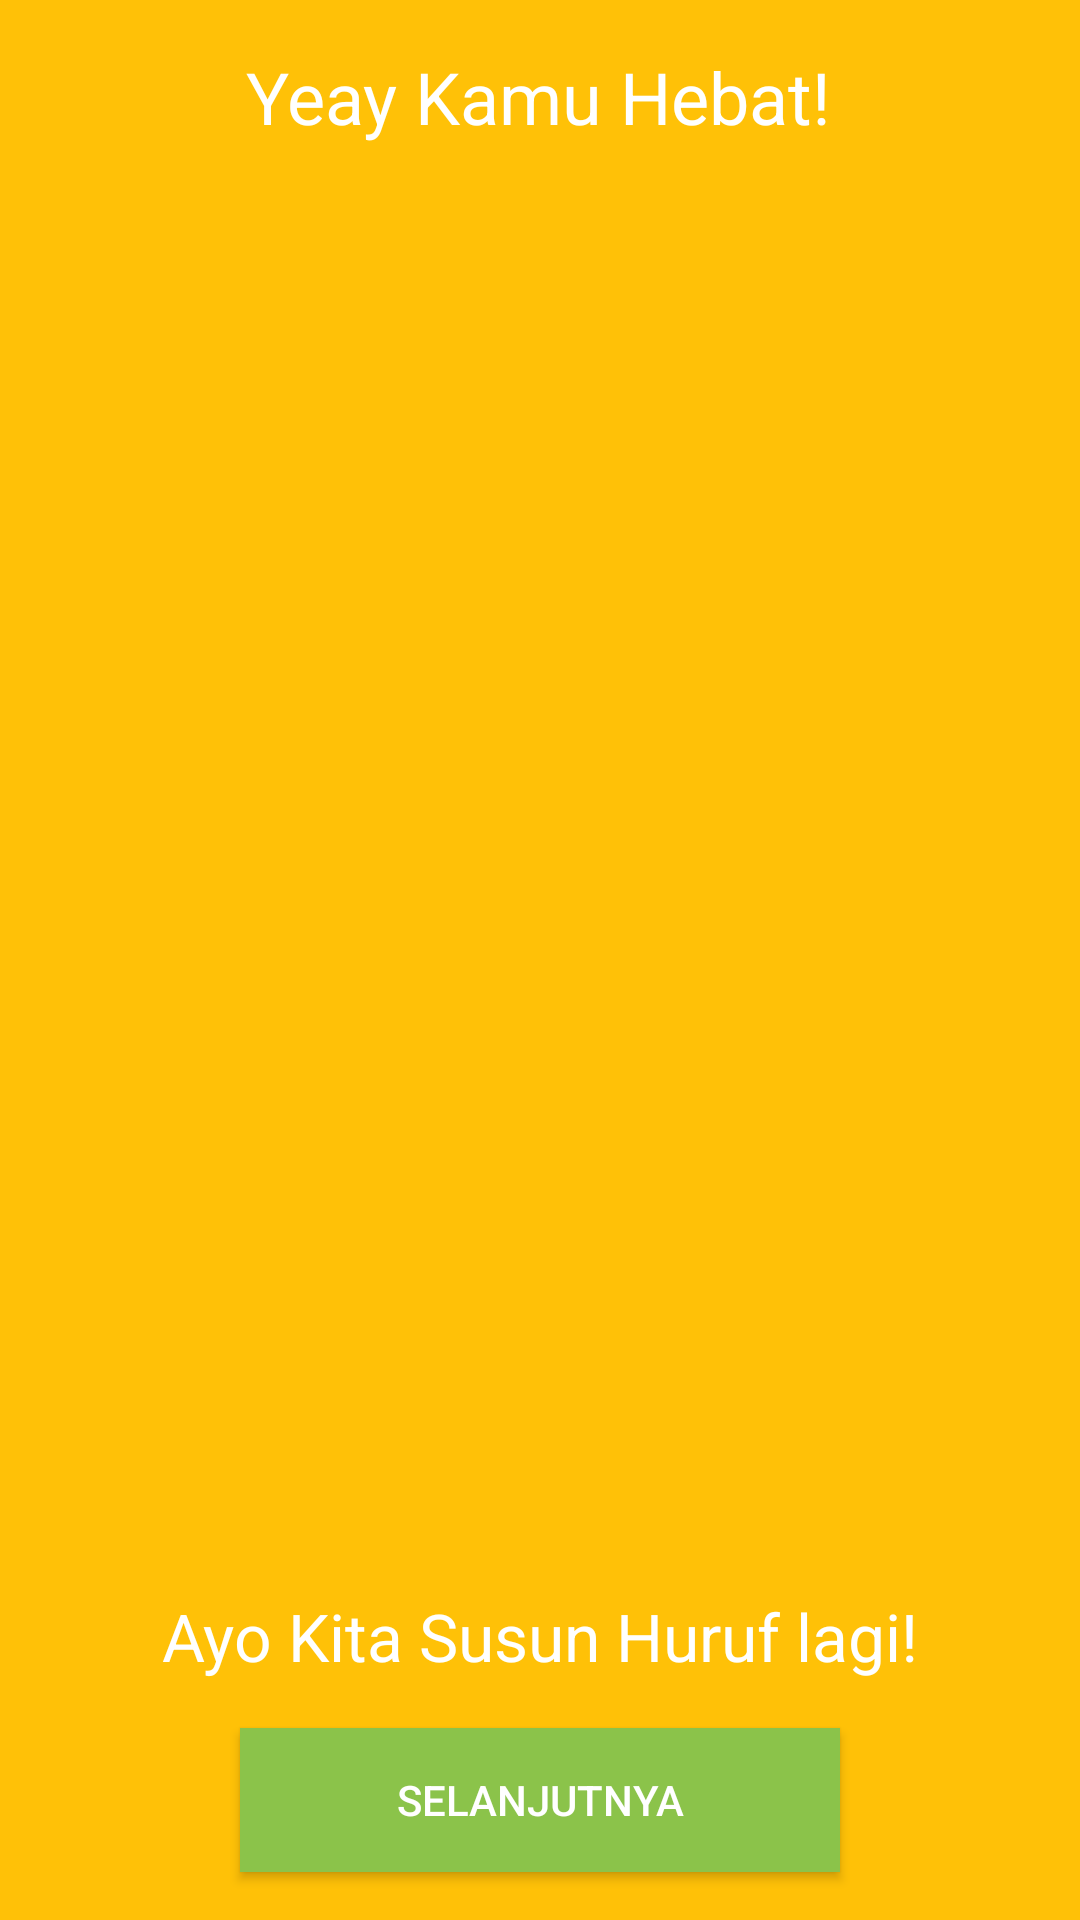

Reconstruct the res/layout file that produces this screen, plus the resources it refers to.
<!-- AndroidManifest.xml: application theme AppTheme -->
<!-- res/layout/activity_bebek_result.xml -->
<?xml version="1.0" encoding="utf-8"?>
<androidx.constraintlayout.widget.ConstraintLayout xmlns:android="http://schemas.android.com/apk/res/android"
    xmlns:app="http://schemas.android.com/apk/res-auto"
    xmlns:tools="http://schemas.android.com/tools"
    android:layout_width="match_parent"
    android:layout_height="match_parent"
    android:background="#FFC107"
    android:orientation="vertical"
    tools:context=".Game.GameBahasaIndonesia.BebekResult">

    <Button
        android:id="@+id/textTitle"
        android:layout_width="200dp"
        android:layout_height="wrap_content"
        android:layout_gravity="center"
        android:layout_marginStart="8dp"
        android:layout_marginLeft="8dp"
        android:layout_marginEnd="8dp"
        android:layout_marginRight="8dp"
        android:layout_marginBottom="16dp"
        android:background="#8BC34A"
        android:onClick="onClick"
        android:text="SELANJUTNYA"
        android:textAllCaps="false"
        android:textColor="@color/white"
        app:layout_constraintBottom_toBottomOf="parent"
        app:layout_constraintEnd_toEndOf="parent"
        app:layout_constraintStart_toStartOf="parent" />

    <ImageView
        android:id="@+id/imageView2"
        android:layout_width="0dp"
        android:layout_height="150dp"
        android:layout_gravity="center"
        android:layout_marginStart="8dp"
        android:layout_marginLeft="8dp"
        android:layout_marginEnd="8dp"
        android:layout_marginRight="8dp"
        android:src="@drawable/ic_check_black_24dp"
        app:layout_constraintBottom_toTopOf="@+id/textQuestion"
        app:layout_constraintEnd_toEndOf="parent"
        app:layout_constraintHorizontal_bias="0.0"
        app:layout_constraintStart_toStartOf="parent"
        app:layout_constraintTop_toBottomOf="@+id/textScreen" />

    <TextView
        android:id="@+id/textQuestion"
        android:layout_width="wrap_content"
        android:layout_height="wrap_content"
        android:layout_gravity="center"
        android:layout_marginStart="8dp"
        android:layout_marginLeft="8dp"
        android:layout_marginEnd="8dp"
        android:layout_marginRight="8dp"
        android:layout_marginBottom="16dp"
        android:text="Ayo Kita Susun Huruf lagi!"
        android:textColor="#FFF"
        android:textSize="22sp"
        app:layout_constraintBottom_toTopOf="@+id/textTitle"
        app:layout_constraintEnd_toEndOf="parent"
        app:layout_constraintStart_toStartOf="parent" />

    <TextView
        android:id="@+id/textScreen"
        android:layout_width="wrap_content"
        android:layout_height="wrap_content"
        android:layout_gravity="center"
        android:layout_marginTop="16dp"
        android:text="Yeay Kamu Hebat!"
        android:textColor="@color/white"
        android:textSize="24sp"
        app:layout_constraintEnd_toEndOf="parent"
        app:layout_constraintHorizontal_bias="0.498"
        app:layout_constraintStart_toStartOf="parent"
        app:layout_constraintTop_toTopOf="parent" />

</androidx.constraintlayout.widget.ConstraintLayout>
<!-- resources referenced by this layout -->
<resources>
  <color name="white">#ffffff</color>
  <style name="AppTheme" parent="Theme.AppCompat.DayNight.DarkActionBar">
          
          <item name="colorPrimary">@color/colorPrimary</item>
          <item name="colorPrimaryDark">@color/colorPrimaryDark</item>
          <item name="colorAccent">@color/colorAccent</item>
  
      </style>
  <color name="colorPrimary">#FFC107</color>
  <color name="colorPrimaryDark">#FFC107</color>
  <color name="colorAccent">#D81B60</color>
</resources>
